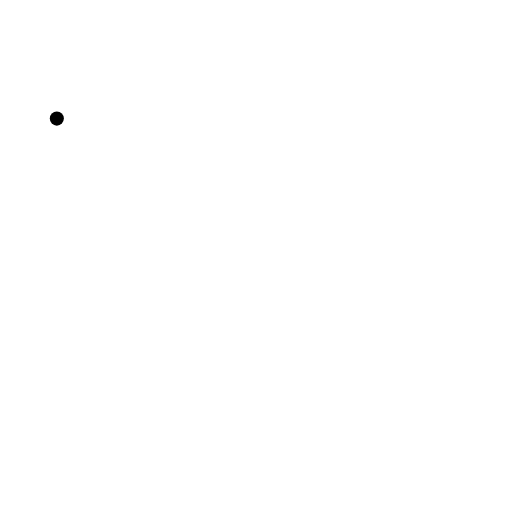
t = 0.00 s
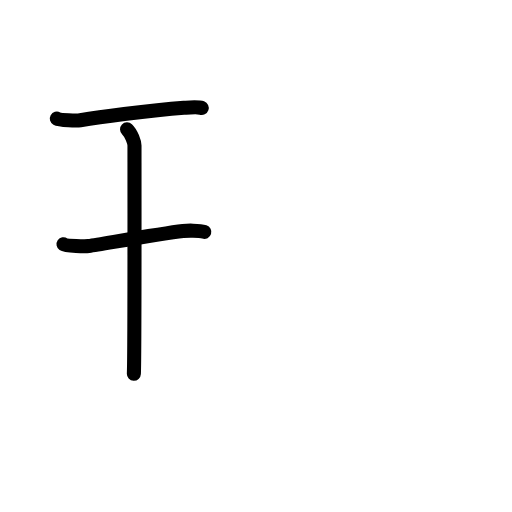
t = 2.60 s
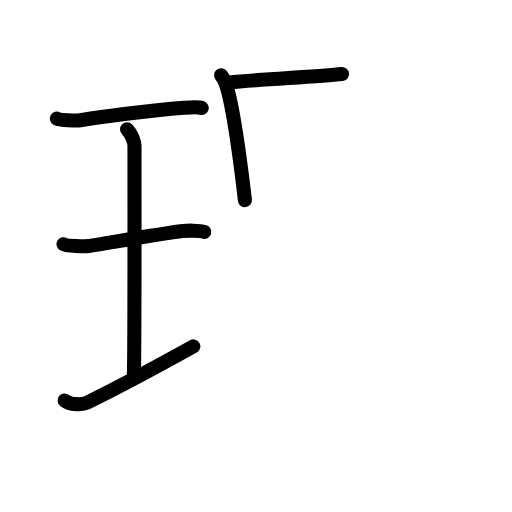
t = 5.20 s
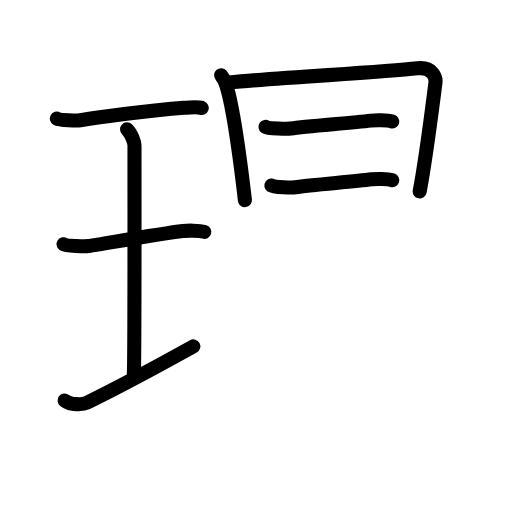
t = 7.80 s
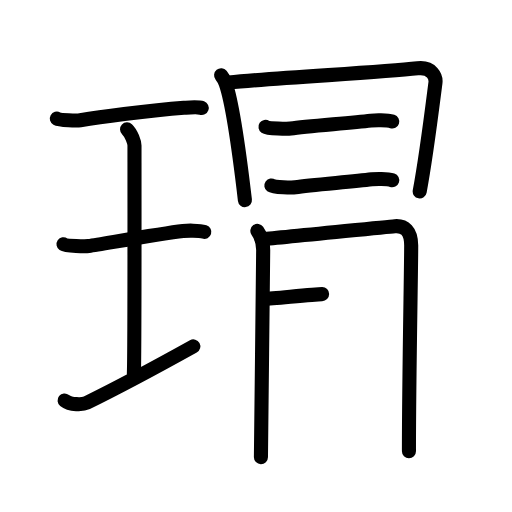
t = 10.40 s
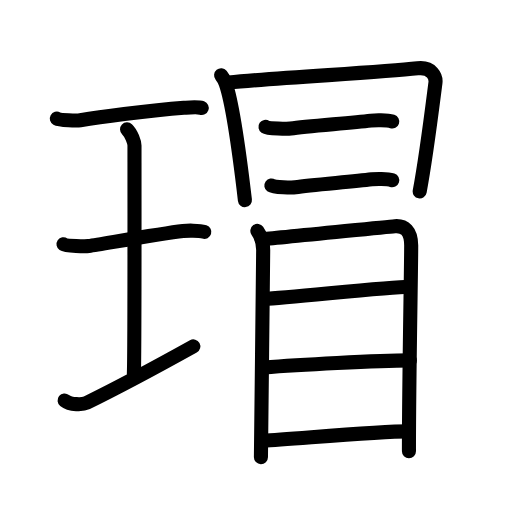
t = 13.00 s

The animated SVG that drew these frames (rendered in a browser with its animation timeline set to each time). Animation: 41 SMIL elements (animate=41); one cycle of 13.00 s.

<?xml version="1.0" encoding="UTF-8"?>
<!--
AniKanjiVG is licensed by CC-BY-SA Paul C. Sommerhoff (https://bitbucket.org/sommerhoff/anikanjivg).
AniKanjiVG uses KanjiVG which is licensed by CC-BY-SA Ulrich Apel (http://kanjivg.tagaini.net).
See also http://creativecommons.org/licenses/by-sa/3.0/
-->
<svg xmlns:kvg='http://kanjivg.tagaini.net' xmlns='http://www.w3.org/2000/svg' width='109' height='109' viewBox='0 0 109 109' style='fill:none;stroke:#000000;stroke-width:3;stroke-linecap:round;stroke-linejoin:round;' id="kvg:kanji_07441"><g id="kvg:07441" kvg:element="瑁"><g id="kvg:07441-g1" kvg:element="王" kvg:original="玉" kvg:partial="true" kvg:position="left" kvg:radical="general"><path id="kvg:07441-s1" kvg:type="㇐" d="M12.1,25.25c0.67,0.37,4.31,0.45,4.99,0.34c3.16-0.5,14.48-2.09,22.06-2.64c1.03-0.07,2.95-0.26,3.8,0.04"><animate attributeName="d" begin="0.0s" dur="0.3333333333333333s" from="M12.1,25.25C12.1,25.25,12.1,25.25,12.1,25.25" to="M12.1,25.25c0.67,0.37,4.31,0.45,4.99,0.34" />
<animate attributeName="d" begin="0.3333333333333333s" dur="0.3333333333333333s" from="M12.1,25.25c0.67,0.37,4.31,0.45,4.99,0.34c0,0,0,0,0,0,0" to="M12.1,25.25c0.67,0.37,4.31,0.45,4.99,0.34c3.16-0.5,14.48-2.09,22.06-2.64" />
<animate attributeName="d" begin="0.6666666666666666s" dur="0.3333333333333333s" from="M12.1,25.25c0.67,0.37,4.31,0.45,4.99,0.34c3.16-0.5,14.48-2.09,22.06-2.64c0,0,0,0,0,0,0" to="M12.1,25.25c0.67,0.37,4.31,0.45,4.99,0.34c3.16-0.5,14.48-2.09,22.06-2.64c1.03-0.07,2.95-0.26,3.8,0.04" />
</path>
<path id="kvg:07441-s2" kvg:type="㇑a" d="M27.05,27.52c0.93,0.88,1.58,2.78,1.58,3.48c0,5.95,0.05,44.62-0.13,48.57"><animate attributeName="d" begin="1.0s" dur="0.5s" from="M27.05,27.52C27.05,27.52,27.05,27.52,27.05,27.52" to="M27.05,27.52c0.93,0.88,1.58,2.78,1.58,3.48" />
<animate attributeName="d" begin="1.5s" dur="0.5s" from="M27.05,27.52c0.93,0.88,1.58,2.78,1.58,3.48c0,0,0,0,0,0,0" to="M27.05,27.52c0.93,0.88,1.58,2.78,1.58,3.48c0,5.95,0.05,44.62-0.13,48.57" />
<animate attributeName="d" begin="0s" dur="1.0s" from="M-100,-100" to="M-100,-100" />
</path>
<path id="kvg:07441-s3" kvg:type="㇐" d="M13.52,52c0.59,0.4,4.75,0.46,5.36,0.37c3.47-0.53,15.28-2.62,20.08-3.19c0.74-0.09,3.44-0.16,4.54,0.19"><animate attributeName="d" begin="2.0s" dur="0.3333333333333333s" from="M13.52,52C13.52,52,13.52,52,13.52,52" to="M13.52,52c0.59,0.4,4.75,0.46,5.36,0.37" />
<animate attributeName="d" begin="2.3333333333333335s" dur="0.3333333333333333s" from="M13.52,52c0.59,0.4,4.75,0.46,5.36,0.37c0,0,0,0,0,0,0" to="M13.52,52c0.59,0.4,4.75,0.46,5.36,0.37c3.47-0.53,15.28-2.62,20.08-3.19" />
<animate attributeName="d" begin="2.6666666666666665s" dur="0.3333333333333333s" from="M13.52,52c0.59,0.4,4.75,0.46,5.36,0.37c3.47-0.53,15.28-2.62,20.08-3.19c0,0,0,0,0,0,0" to="M13.52,52c0.59,0.4,4.75,0.46,5.36,0.37c3.47-0.53,15.28-2.62,20.08-3.19c0.74-0.09,3.44-0.16,4.54,0.19" />
<animate attributeName="d" begin="0s" dur="2.0s" from="M-100,-100" to="M-100,-100" />
</path>
<path id="kvg:07441-s4" kvg:type="㇐" d="M13.75,85.25c1.25,1,3.86,0.93,4.74,0.5c5.61-2.75,14.12-7.25,22.67-12"><animate attributeName="d" begin="3.0s" dur="0.5s" from="M13.75,85.25C13.75,85.25,13.75,85.25,13.75,85.25" to="M13.75,85.25c1.25,1,3.86,0.93,4.74,0.5" />
<animate attributeName="d" begin="3.5s" dur="0.5s" from="M13.75,85.25c1.25,1,3.86,0.93,4.74,0.5c0,0,0,0,0,0,0" to="M13.75,85.25c1.25,1,3.86,0.93,4.74,0.5c5.61-2.75,14.12-7.25,22.67-12" />
<animate attributeName="d" begin="0s" dur="3.0s" from="M-100,-100" to="M-100,-100" />
</path>
</g>
<g id="kvg:07441-g2" kvg:element="冒" kvg:position="right"><g id="kvg:07441-g3" kvg:element="日" kvg:variant="true" kvg:position="top"><path id="kvg:07441-s5" kvg:type="㇑" d="M47.07,16.03c0.35,0.43,0.76,1.19,0.96,1.73c1.57,4.44,3.14,16.56,4.11,24.84"><animate attributeName="d" begin="4.0s" dur="0.5s" from="M47.07,16.03C47.07,16.03,47.07,16.03,47.07,16.03" to="M47.07,16.03c0.35,0.43,0.76,1.19,0.96,1.73" />
<animate attributeName="d" begin="4.5s" dur="0.5s" from="M47.07,16.03c0.35,0.43,0.76,1.19,0.96,1.73c0,0,0,0,0,0,0" to="M47.07,16.03c0.35,0.43,0.76,1.19,0.96,1.73c1.57,4.44,3.14,16.56,4.11,24.84" />
<animate attributeName="d" begin="0s" dur="4.0s" from="M-100,-100" to="M-100,-100" />
</path>
<path id="kvg:07441-s6" kvg:type="㇕" d="M48.67,17.57c11.39-1.14,31.73-2.07,40.23-3.02c3.12-0.35,3.96,1.84,3.8,3.09c-0.59,4.56-1.92,15.5-3.35,23.11"><animate attributeName="d" begin="5.0s" dur="0.3333333333333333s" from="M48.67,17.57C48.67,17.57,48.67,17.57,48.67,17.57" to="M48.67,17.57c11.39-1.14,31.73-2.07,40.23-3.02" />
<animate attributeName="d" begin="5.333333333333333s" dur="0.3333333333333333s" from="M48.67,17.57c11.39-1.14,31.73-2.07,40.23-3.02c0,0,0,0,0,0,0" to="M48.67,17.57c11.39-1.14,31.73-2.07,40.23-3.02c3.12-0.35,3.96,1.84,3.8,3.09" />
<animate attributeName="d" begin="5.666666666666667s" dur="0.3333333333333333s" from="M48.67,17.57c11.39-1.14,31.73-2.07,40.23-3.02c3.12-0.35,3.96,1.84,3.8,3.09c0,0,0,0,0,0,0" to="M48.67,17.57c11.39-1.14,31.73-2.07,40.23-3.02c3.12-0.35,3.96,1.84,3.8,3.09c-0.59,4.56-1.92,15.5-3.35,23.11" />
<animate attributeName="d" begin="0s" dur="5.0s" from="M-100,-100" to="M-100,-100" />
</path>
<g id="kvg:07441-g4" kvg:element="二"><g id="kvg:07441-g5" kvg:position="top"><path id="kvg:07441-s7" kvg:type="㇐" d="M56.52,27c0.59,0.4,4.75,0.46,5.36,0.37c3.47-0.53,12.28-1.12,17.08-1.69c0.74-0.09,3.44-0.16,4.54,0.19"><animate attributeName="d" begin="6.0s" dur="0.3333333333333333s" from="M56.52,27C56.52,27,56.52,27,56.52,27" to="M56.52,27c0.59,0.4,4.75,0.46,5.36,0.37" />
<animate attributeName="d" begin="6.333333333333333s" dur="0.3333333333333333s" from="M56.52,27c0.59,0.4,4.75,0.46,5.36,0.37c0,0,0,0,0,0,0" to="M56.52,27c0.59,0.4,4.75,0.46,5.36,0.37c3.47-0.53,12.28-1.12,17.08-1.69" />
<animate attributeName="d" begin="6.666666666666667s" dur="0.3333333333333333s" from="M56.52,27c0.59,0.4,4.75,0.46,5.36,0.37c3.47-0.53,12.28-1.12,17.08-1.69c0,0,0,0,0,0,0" to="M56.52,27c0.59,0.4,4.75,0.46,5.36,0.37c3.47-0.53,12.28-1.12,17.08-1.69c0.74-0.09,3.44-0.16,4.54,0.19" />
<animate attributeName="d" begin="0s" dur="6.0s" from="M-100,-100" to="M-100,-100" />
</path>
</g>
<g id="kvg:07441-g6" kvg:position="bottom"><path id="kvg:07441-s8" kvg:type="㇐" d="M57.77,39.5c0.56,0.4,4.53,0.46,5.11,0.37c3.31-0.53,11.71-1.12,16.29-1.69c0.71-0.09,3.28-0.16,4.33,0.19"><animate attributeName="d" begin="7.0s" dur="0.3333333333333333s" from="M57.77,39.5C57.77,39.5,57.77,39.5,57.77,39.5" to="M57.77,39.5c0.56,0.4,4.53,0.46,5.11,0.37" />
<animate attributeName="d" begin="7.333333333333333s" dur="0.3333333333333333s" from="M57.77,39.5c0.56,0.4,4.53,0.46,5.11,0.37c0,0,0,0,0,0,0" to="M57.77,39.5c0.56,0.4,4.53,0.46,5.11,0.37c3.31-0.53,11.71-1.12,16.29-1.69" />
<animate attributeName="d" begin="7.666666666666667s" dur="0.3333333333333333s" from="M57.77,39.5c0.56,0.4,4.53,0.46,5.11,0.37c3.31-0.53,11.71-1.12,16.29-1.69c0,0,0,0,0,0,0" to="M57.77,39.5c0.56,0.4,4.53,0.46,5.11,0.37c3.31-0.53,11.71-1.12,16.29-1.69c0.71-0.09,3.28-0.16,4.33,0.19" />
<animate attributeName="d" begin="0s" dur="7.0s" from="M-100,-100" to="M-100,-100" />
</path>
</g>
</g>
</g>
<g id="kvg:07441-g7" kvg:element="目" kvg:position="bottom"><path id="kvg:07441-s9" kvg:type="㇑" d="M54.79,49.15c0.71,1.01,1.24,2.73,1.24,4.07c0,1.35-0.48,43.43-0.48,44.1"><animate attributeName="d" begin="8.0s" dur="0.5s" from="M54.79,49.15C54.79,49.15,54.79,49.15,54.79,49.15" to="M54.79,49.15c0.71,1.01,1.24,2.73,1.24,4.07" />
<animate attributeName="d" begin="8.5s" dur="0.5s" from="M54.79,49.15c0.71,1.01,1.24,2.73,1.24,4.07c0,0,0,0,0,0,0" to="M54.79,49.15c0.71,1.01,1.24,2.73,1.24,4.07c0,1.35-0.48,43.43-0.48,44.1" />
<animate attributeName="d" begin="0s" dur="8.0s" from="M-100,-100" to="M-100,-100" />
</path>
<path id="kvg:07441-s10" kvg:type="㇕a" d="M55.68,50.94c2.7-0.17,25.91-2.59,28.37-2.79c2.05-0.17,3.49,0.94,3.49,4.13c0,4.83-0.49,28.99-0.48,43.78"><animate attributeName="d" begin="9.0s" dur="0.3333333333333333s" from="M55.68,50.94C55.68,50.94,55.68,50.94,55.68,50.94" to="M55.68,50.94c2.7-0.17,25.91-2.59,28.37-2.79" />
<animate attributeName="d" begin="9.333333333333334s" dur="0.3333333333333333s" from="M55.68,50.94c2.7-0.17,25.91-2.59,28.37-2.79c0,0,0,0,0,0,0" to="M55.68,50.94c2.7-0.17,25.91-2.59,28.37-2.79c2.05-0.17,3.49,0.94,3.49,4.13" />
<animate attributeName="d" begin="9.666666666666666s" dur="0.3333333333333333s" from="M55.68,50.94c2.7-0.17,25.91-2.59,28.37-2.79c2.05-0.17,3.49,0.94,3.49,4.13c0,0,0,0,0,0,0" to="M55.68,50.94c2.7-0.17,25.91-2.59,28.37-2.79c2.05-0.17,3.49,0.94,3.49,4.13c0,4.83-0.49,28.99-0.48,43.78" />
<animate attributeName="d" begin="0s" dur="9.0s" from="M-100,-100" to="M-100,-100" />
</path>
<path id="kvg:07441-s11" kvg:type="㇐a" d="M56.24,63.65c5.32-0.23,26.51-2.6,30.84-2.6"><animate attributeName="d" begin="10.0s" dur="1.0s" from="M56.24,63.65C56.24,63.65,56.24,63.65,56.24,63.65" to="M56.24,63.65c5.32-0.23,26.51-2.6,30.84-2.6" />
<animate attributeName="d" begin="0s" dur="10.0s" from="M-100,-100" to="M-100,-100" />
</path>
<path id="kvg:07441-s12" kvg:type="㇐a" d="M56.11,78.22c7.15-0.56,24.21-1.49,31.15-1.49"><animate attributeName="d" begin="11.0s" dur="1.0s" from="M56.11,78.22C56.11,78.22,56.11,78.22,56.11,78.22" to="M56.11,78.22c7.15-0.56,24.21-1.49,31.15-1.49" />
<animate attributeName="d" begin="0s" dur="11.0s" from="M-100,-100" to="M-100,-100" />
</path>
<path id="kvg:07441-s13" kvg:type="㇐a" d="M56.08,93.81c6.14-0.3,23.95-1.98,30.9-1.98"><animate attributeName="d" begin="12.0s" dur="1.0s" from="M56.08,93.81C56.08,93.81,56.08,93.81,56.08,93.81" to="M56.08,93.81c6.14-0.3,23.95-1.98,30.9-1.98" />
<animate attributeName="d" begin="0s" dur="12.0s" from="M-100,-100" to="M-100,-100" />
</path>
</g>
</g>
</g>
</svg>
